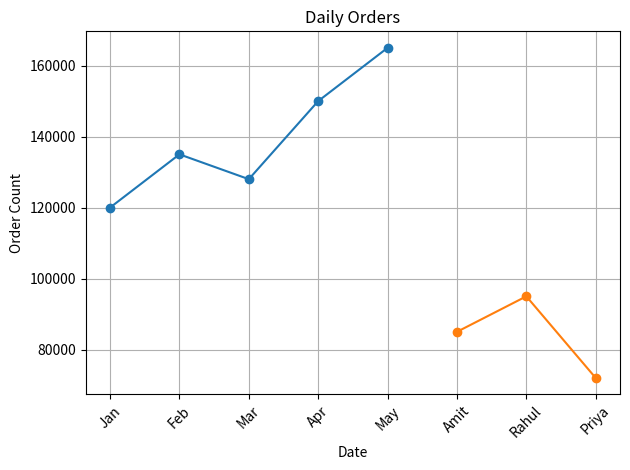

Python code for this plot:
import pandas as pd
import matplotlib.pyplot as plt

sales = pd.DataFrame(
    {
        "Month": ["Jan", "Feb", "Mar", "Apr", "May"],
        "Revenue": [120000, 135000, 128000, 150000, 165000],
    }
)

plt.plot(
    sales["Month"],
    sales["Revenue"],
    marker="o",
)

plt.title("Monthly Revenue")
plt.xlabel("Month")
plt.ylabel("Revenue")

plt.grid(True)
# plt.show()


employees = pd.DataFrame(
    {
        "Name": ["Amit", "Neha", "Rahul", "Priya", "Karan"],
        "Department": ["IT", "HR", "IT", "Finance", "HR"],
        "Salary": [85000, 65000, 95000, 72000, 60000],
    }
)
high_salary = employees[employees["Salary"] > 70000]

plt.plot(high_salary["Name"], high_salary["Salary"], marker="o")
plt.title("Employees with Salary Above 70000")
plt.xlabel("Employee")
plt.ylabel("Salary")
# plt.show()

orders = pd.DataFrame(
    {
        "OrderDate": [
            "2026-09-01",
            "2026-09-02",
            "2026-09-03",
            "2026-09-04",
        ],
        "Orders": [
            100,
            125,
            118,
            140,
        ],
    }
)

plt.title("Daily Orders")
plt.xlabel("Date")
plt.ylabel("Order Count")

plt.xticks(rotation=45)

plt.tight_layout()
plt.show()
